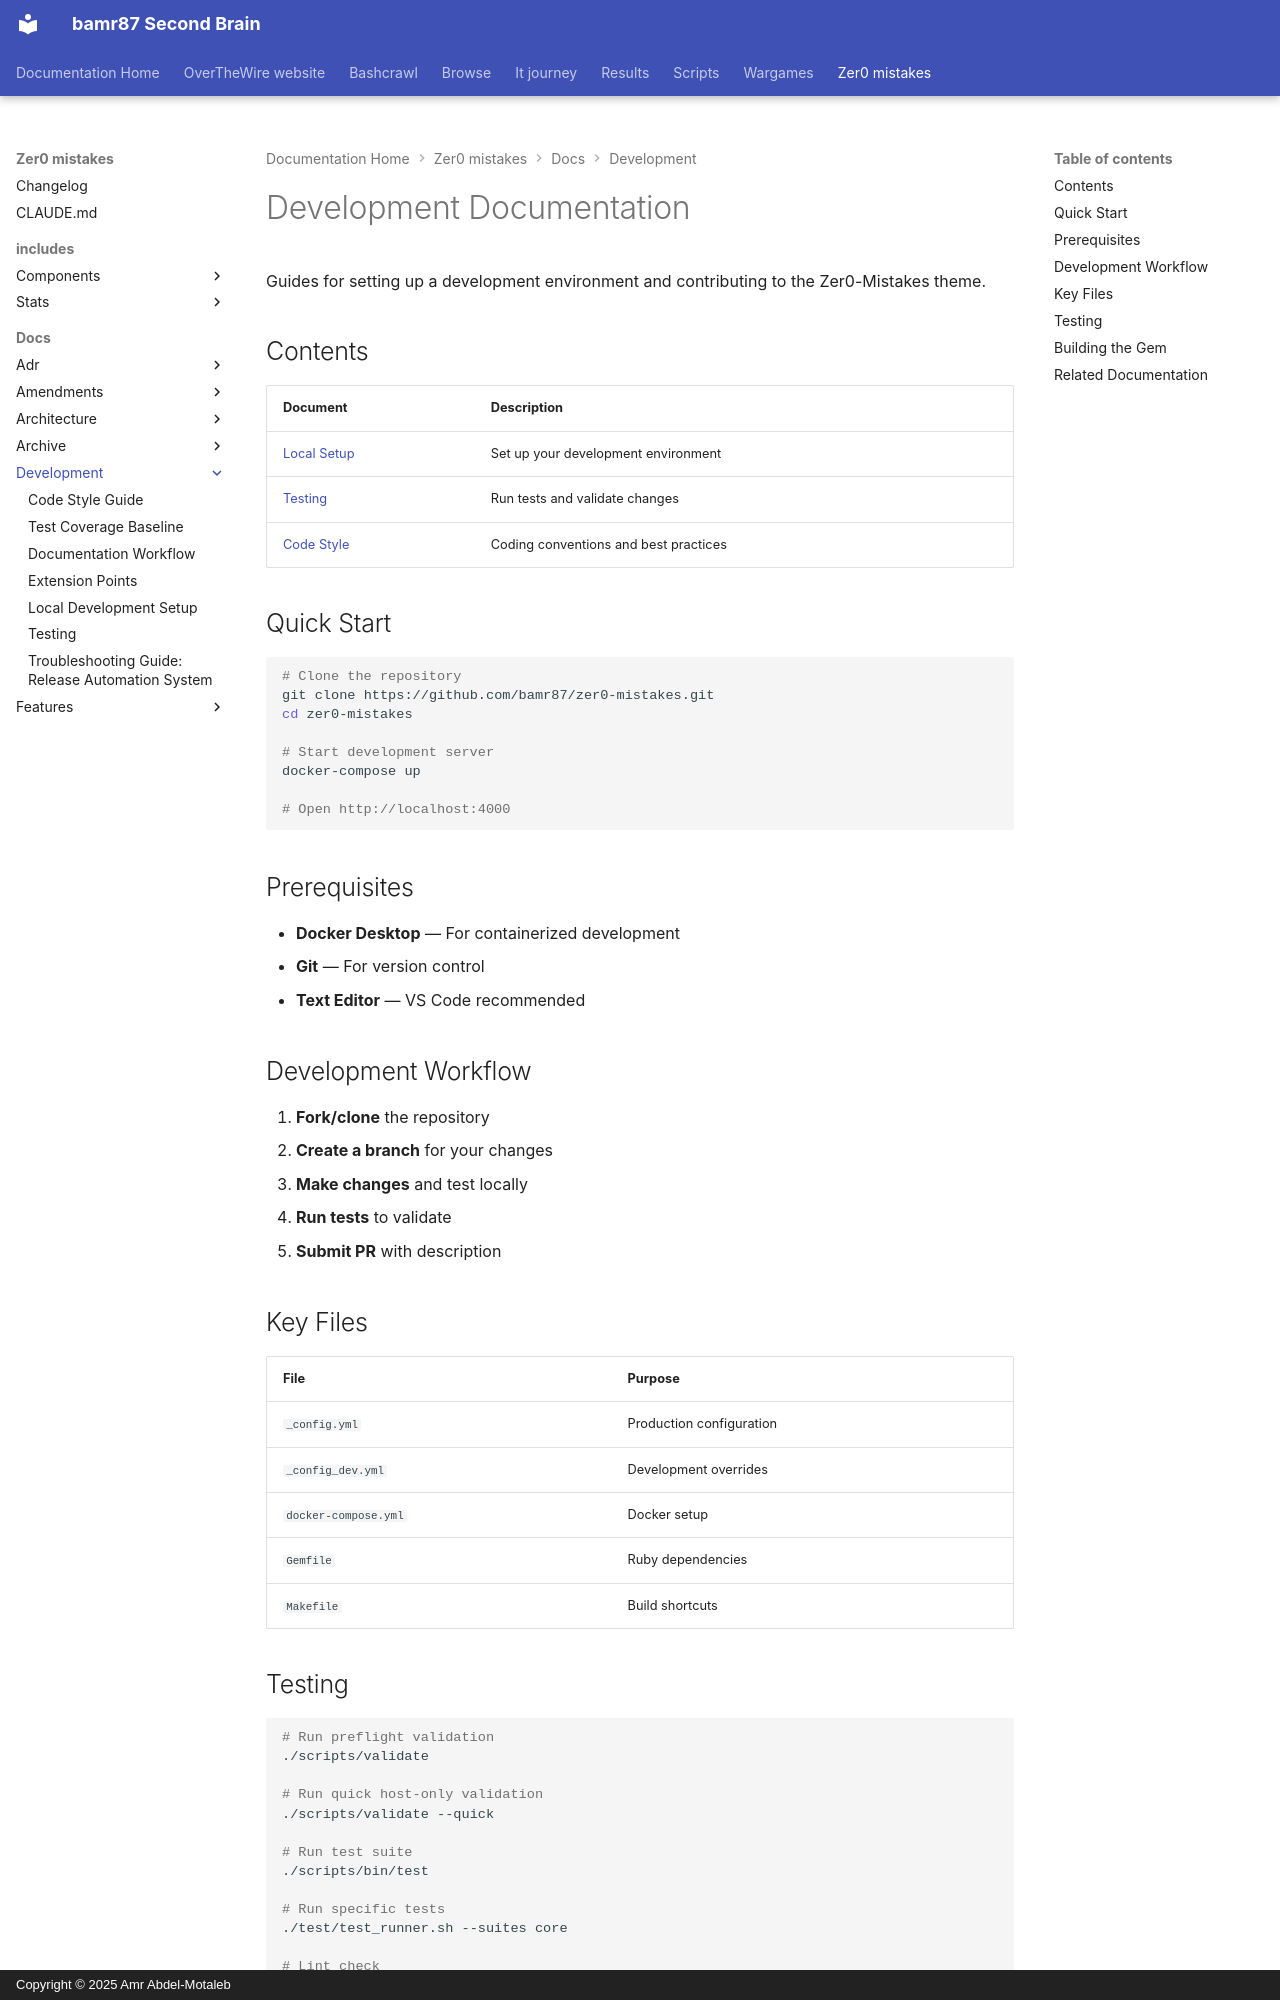

repository: bamr87/README · page: zer0-mistakes/docs/development/index.html · generator: mkdocs · copyright: Copyright © 2025 Amr Abdel-Motaleb

---
source_file: docs/development/README.md
source_repo: bamr87/zer0-mistakes
source_url: https://github.com/bamr87/zer0-mistakes/blob/main/docs/development/README.md
title: Development Documentation
---
# Development Documentation

Guides for setting up a development environment and contributing to the Zer0-Mistakes theme.

## Contents

| Document                      | Description                           |
| ----------------------------- | ------------------------------------- |
| [Local Setup](local-setup.md) | Set up your development environment   |
| [Testing](testing.md)         | Run tests and validate changes        |
| [Code Style](code-style.md)   | Coding conventions and best practices |

## Quick Start

```bash
# Clone the repository
git clone https://github.com/bamr87/zer0-mistakes.git
cd zer0-mistakes

# Start development server
docker-compose up

# Open http://localhost:4000
```

## Prerequisites

- **Docker Desktop** — For containerized development
- **Git** — For version control
- **Text Editor** — VS Code recommended

## Development Workflow

1. **Fork/clone** the repository
2. **Create a branch** for your changes
3. **Make changes** and test locally
4. **Run tests** to validate
5. **Submit PR** with description

## Key Files

| File                 | Purpose                  |
| -------------------- | ------------------------ |
| `_config.yml`        | Production configuration |
| `_config_dev.yml`    | Development overrides    |
| `docker-compose.yml` | Docker setup             |
| `Gemfile`            | Ruby dependencies        |
| `Makefile`           | Build shortcuts          |
